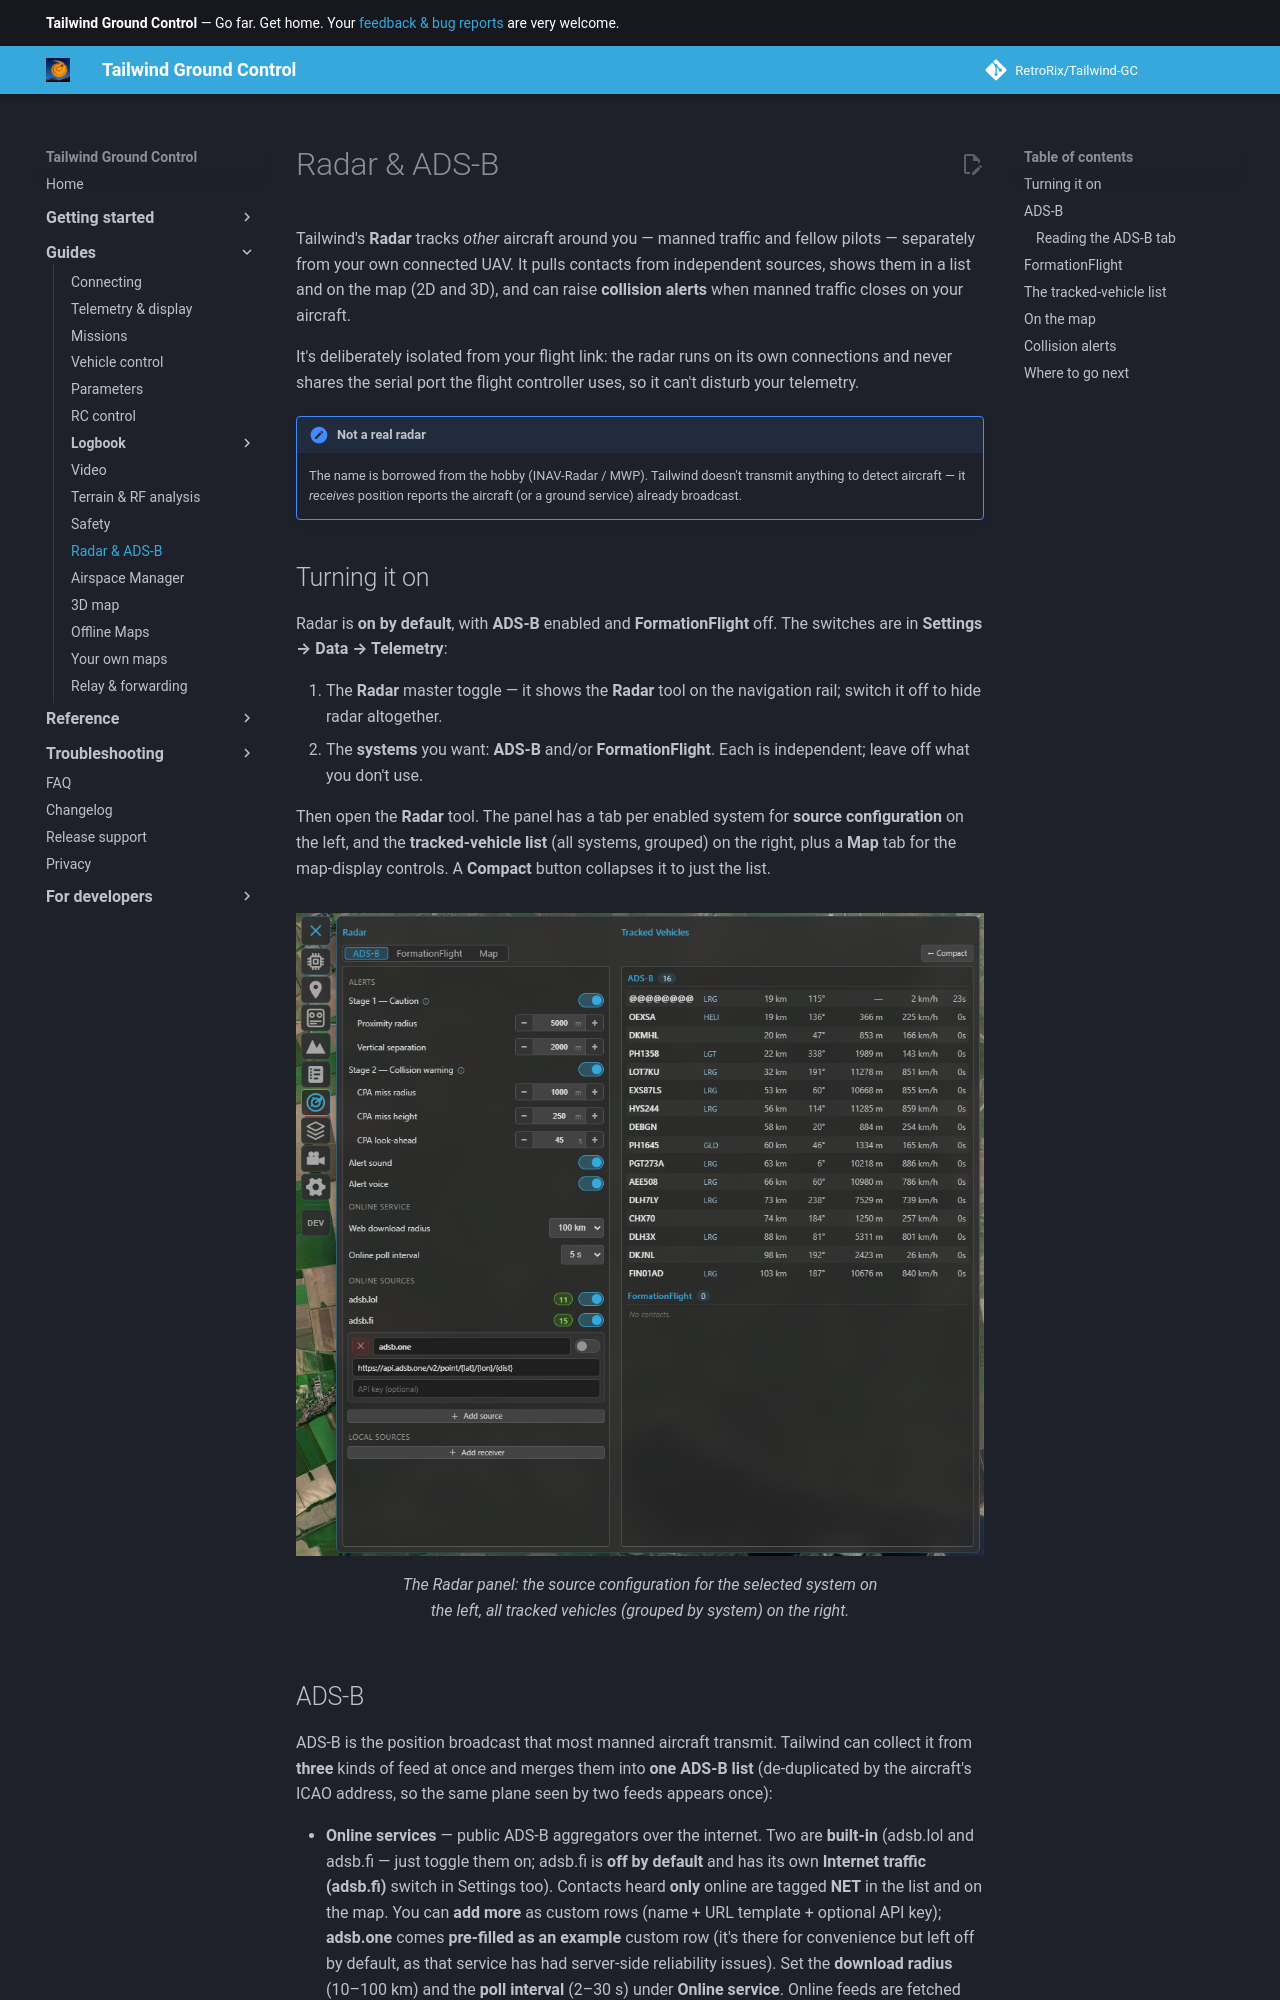

repository: RetroRix/Tailwind-GC · page: guides/radar-and-adsb/index.html · generator: mkdocs

# Radar & ADS-B

Tailwind's **Radar** tracks *other* aircraft around you — manned traffic and fellow pilots — separately from
your own connected UAV. It pulls contacts from independent sources, shows them in a list and on the map
(2D and 3D), and can raise **collision alerts** when manned traffic closes on your aircraft.

It's deliberately isolated from your flight link: the radar runs on its own connections and never shares
the serial port the flight controller uses, so it can't disturb your telemetry.

!!! note "Not a real radar"
    The name is borrowed from the hobby (INAV-Radar / MWP). Tailwind doesn't transmit anything to detect
    aircraft — it *receives* position reports the aircraft (or a ground service) already broadcast.

## Turning it on

Radar is **on by default**, with **ADS-B** enabled and **FormationFlight** off. The switches are in
**Settings → Data → Telemetry**:

1. The **Radar** master toggle — it shows the **Radar** tool on the navigation rail; switch it off to
   hide radar altogether.
2. The **systems** you want: **ADS-B** and/or **FormationFlight**. Each is independent; leave off
   what you don't use.

Then open the **Radar** tool. The panel has a tab per enabled system for **source configuration** on the
left, and the **tracked-vehicle list** (all systems, grouped) on the right, plus a **Map** tab for the
map-display controls. A **Compact** button collapses it to just the list.

![The Radar panel](../assets/guides/radar/radar_panel.png)
/// caption
The Radar panel: the source configuration for the selected system on the left, all tracked vehicles
(grouped by system) on the right.
///
